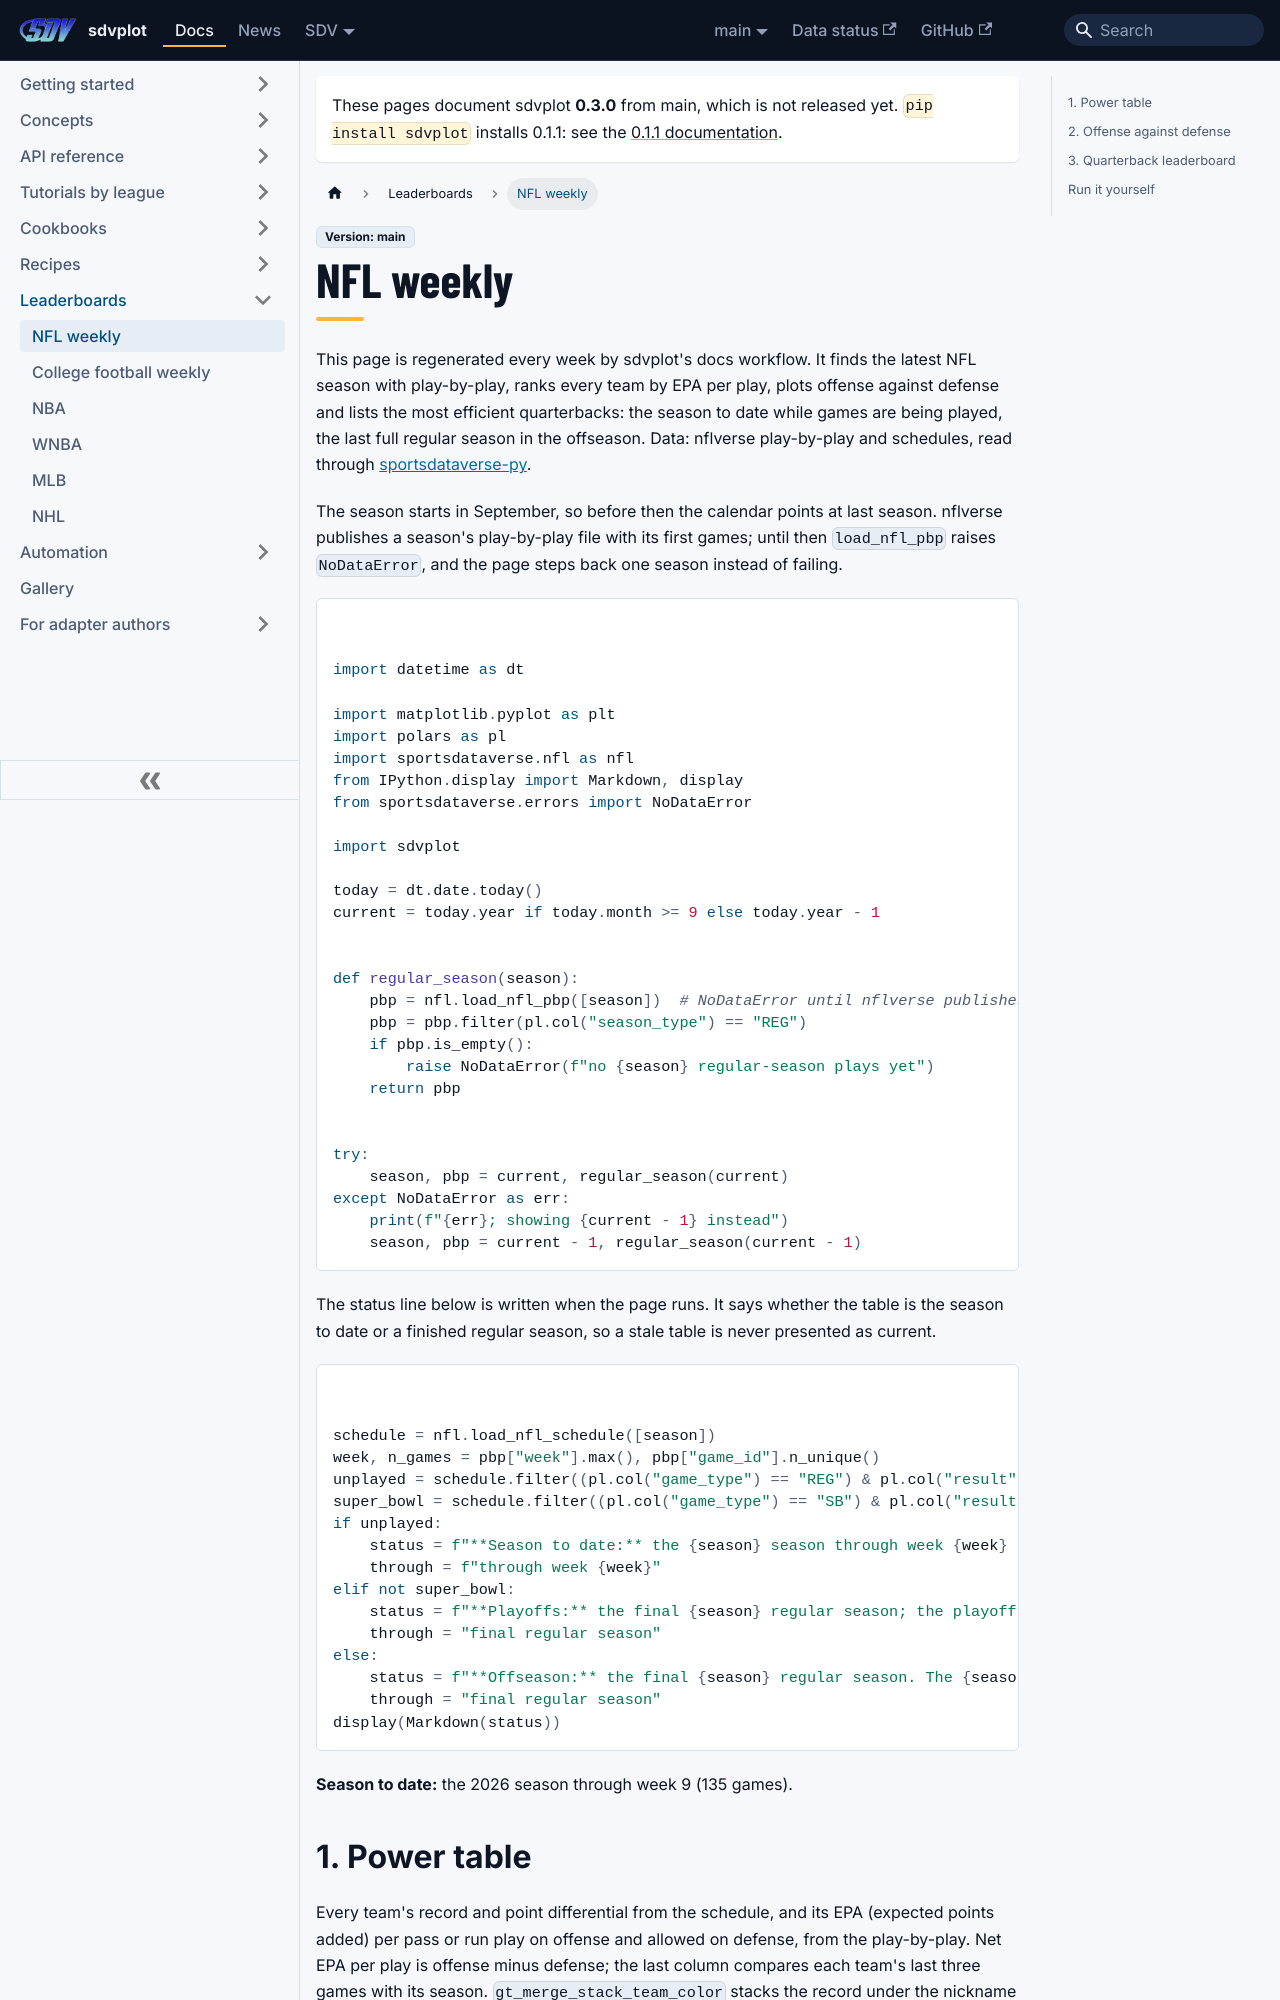

repository: sportsdataverse/sdvplot · page: docs/leaderboards/nfl-weekly/index.html · generator: docusaurus

---
title: "NFL weekly leaderboard"
sidebar_label: "NFL weekly"
sidebar_position: 1
description: "The NFL season to date, rebuilt every week: a power table by EPA per play, offense vs defense and a quarterback leaderboard with headshots."
---
